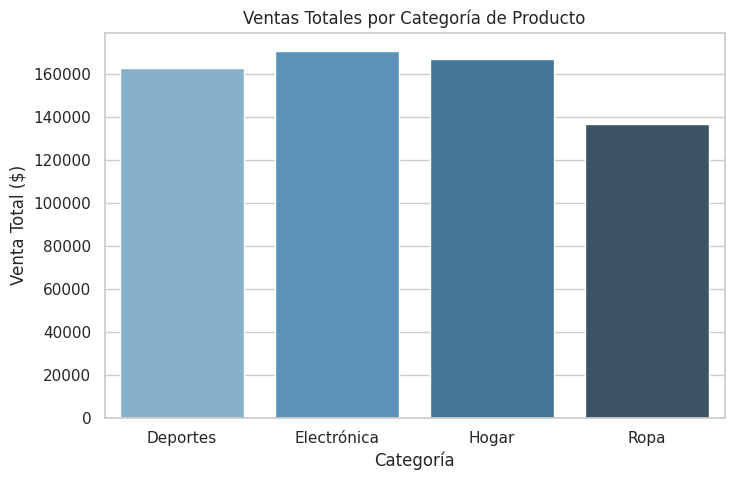
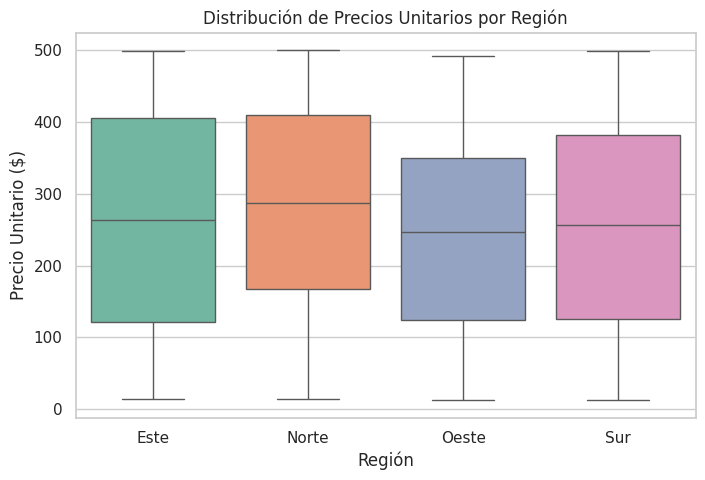

Here is the Python script that generated these plots, in order:
import pandas as pd
import numpy as np
import matplotlib.pyplot as plt
import seaborn as sns

# Configuración de estilo para las gráficas
sns.set_theme(style="whitegrid")
%matplotlib inline

# Semilla para reproducibilidad
np.random.seed(42)

# Fechas de un año
fechas = pd.date_range(start="2023-01-01", end="2023-12-31", freq="D")

# Datos sintéticos
n_filas = 500
data = {
    "Fecha": np.random.choice(fechas, n_filas),
    "Categoria": np.random.choice(["Electrónica", "Ropa", "Hogar", "Deportes"], n_filas),
    "Cantidad": np.random.randint(1, 10, n_filas),
    "Precio_Unitario": np.round(np.random.uniform(10.0, 500.0, n_filas), 2),
    "Region": np.random.choice(["Norte", "Sur", "Este", "Oeste"], n_filas)
}

df = pd.DataFrame(data)

# Introducimos algunos valores nulos artificialmente para practicar la limpieza
df.loc[df["Cantidad"].sample(10, random_state=42).index, "Cantidad"] = np.nan

# Visualizamos las primeras filas
df.head()

# Información general del DataFrame
print(df.info())

# Rellenamos los valores nulos de 'Cantidad' con la mediana de la columna
mediana_cantidad = df["Cantidad"].median()
df["Cantidad"].fillna(mediana_cantidad, inplace=True)

# Creamos una nueva columna calculada: 'Venta_Total'
df["Venta_Total"] = df["Cantidad"] * df["Precio_Unitario"]

# Verificamos que no queden nulos
print(df.isnull().sum())

# Estadísticas descriptivas
df.describe()

# Ventas totales por categoría
ventas_por_categoria = df.groupby("Categoria")["Venta_Total"].sum().reset_index()
print(ventas_por_categoria)

# Gráfico de barras: Ventas Totales por Categoría
plt.figure(figsize=(8, 5))
sns.barplot(data=ventas_por_categoria, x="Categoria", y="Venta_Total", palette="Blues_d")
plt.title("Ventas Totales por Categoría de Producto")
plt.xlabel("Categoría")
plt.ylabel("Venta Total ($)")
plt.show()

# Gráfico de cajas (Boxplot): Distribución de precios por región
plt.figure(figsize=(8, 5))
sns.boxplot(data=df, x="Region", y="Precio_Unitario", palette="Set2")
plt.title("Distribución de Precios Unitarios por Región")
plt.xlabel("Región")
plt.ylabel("Precio Unitario ($)")
plt.show()
